The GitHub repository AslihanINAN/PBCNet-SE-MBConv contains a labelled image folder "PBC_balanced_notebook" with 7 categories: basophil, eosinophil, erythroblast, lymphocyte, monocyte, neutrophil, platelet. Examples follow, each with its label.

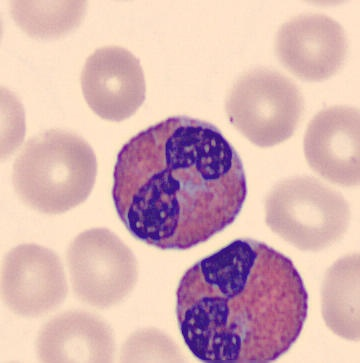
Label: eosinophil

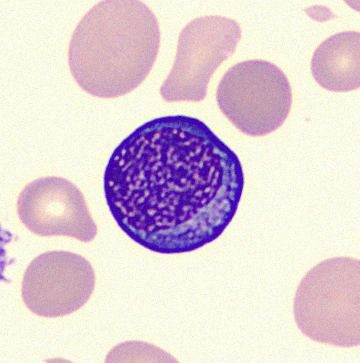
Label: erythroblast

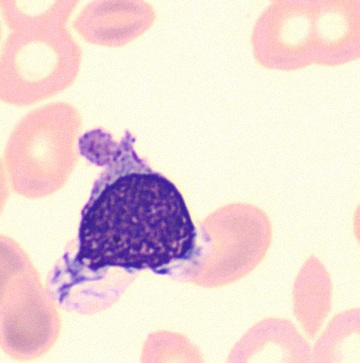
Label: monocyte

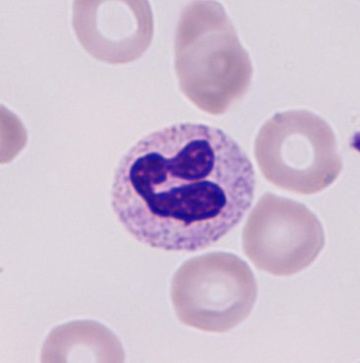
Label: neutrophil

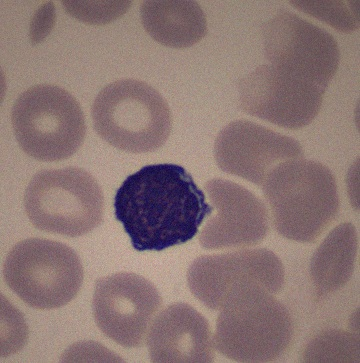
Label: lymphocyte

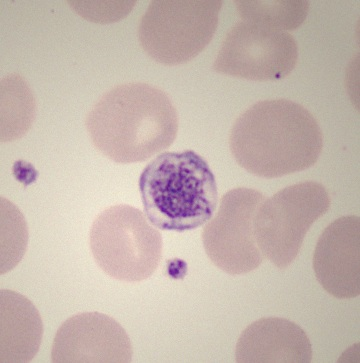
Label: platelet
